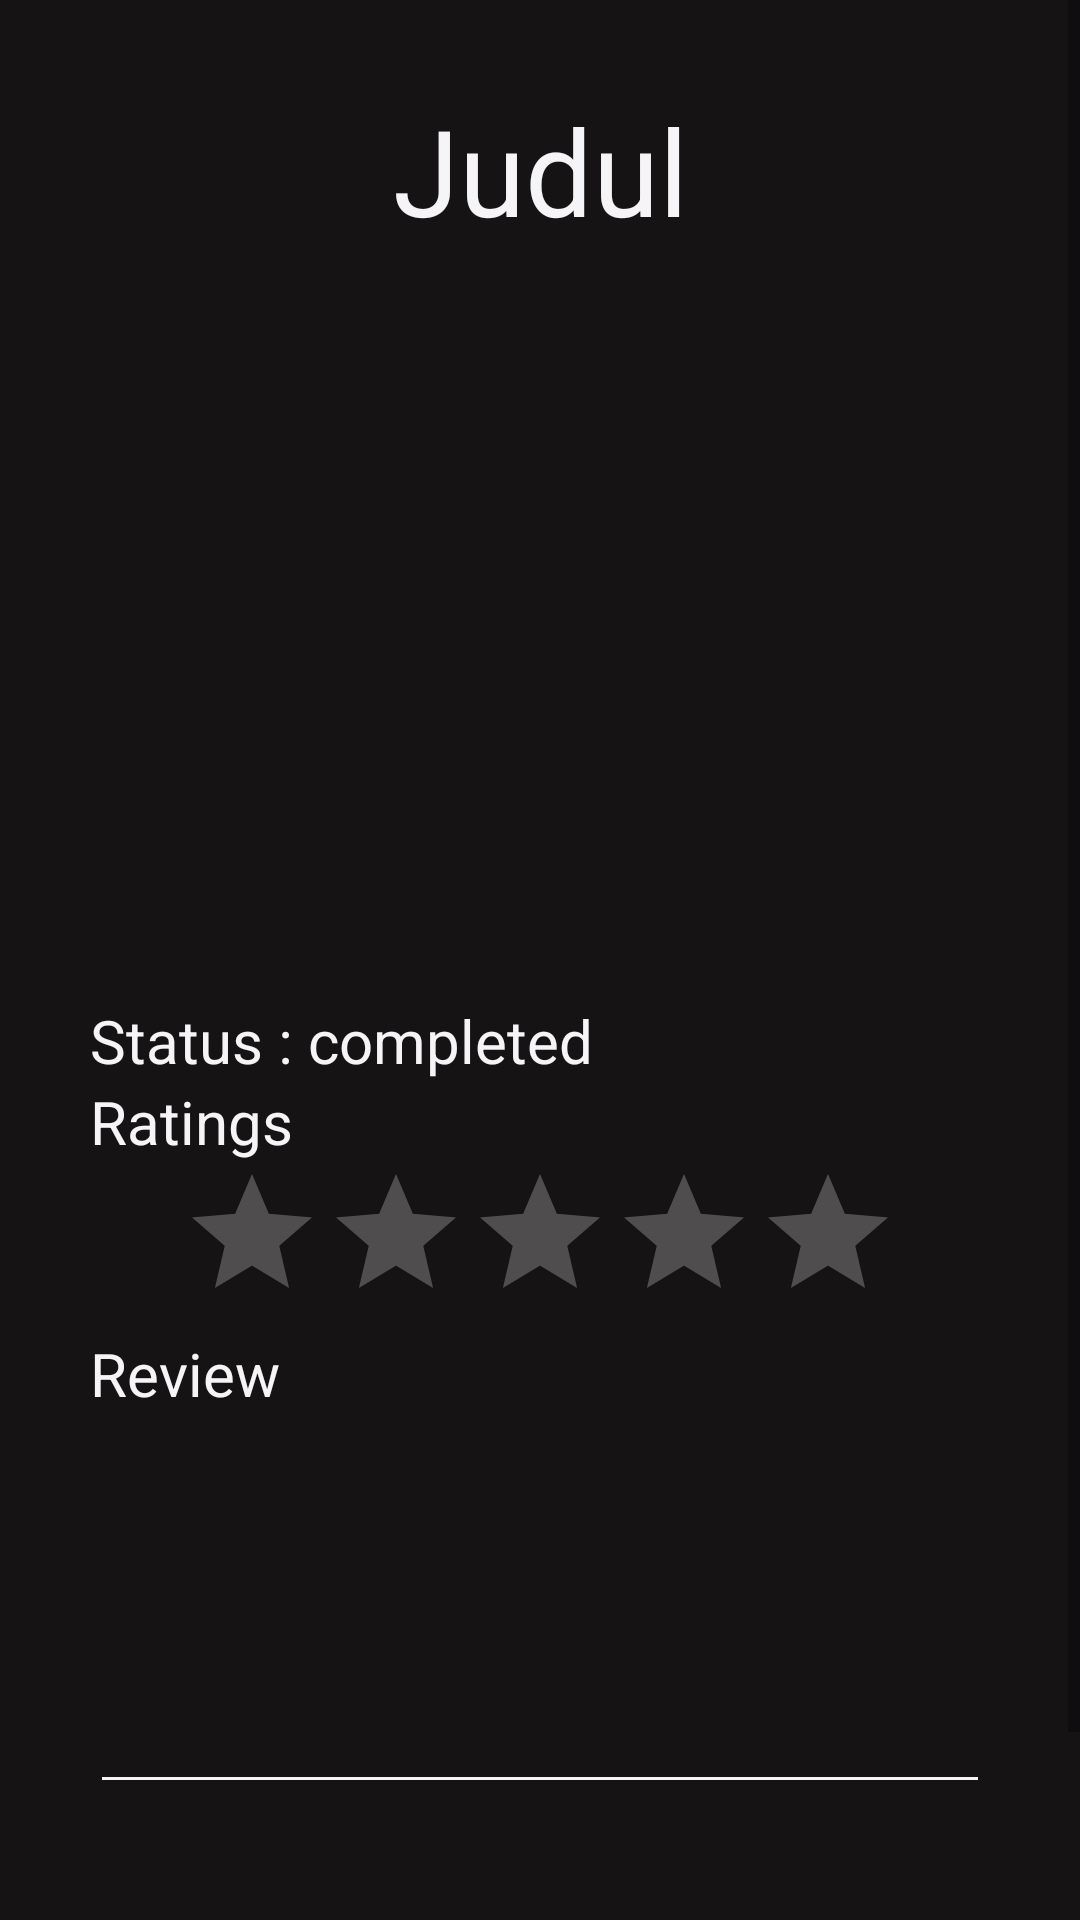

The Android layout XML behind this screen, and the referenced resources:
<!-- AndroidManifest.xml: application theme Theme.Tubes01 -->
<!-- res/layout/fragment_review_page.xml -->
<?xml version="1.0" encoding="utf-8"?>
<FrameLayout xmlns:android="http://schemas.android.com/apk/res/android"
    xmlns:tools="http://schemas.android.com/tools"
    android:layout_width="match_parent"
    android:layout_height="match_parent"
    xmlns:app="http://schemas.android.com/apk/res-auto"
    tools:context=".ReviewPageFragment">

    <LinearLayout
        android:layout_width="match_parent"
        android:layout_height="match_parent"
        android:orientation="vertical"
        android:background="@color/theme">

        <ScrollView
            android:layout_width="match_parent"
            android:layout_height="match_parent">

            <LinearLayout
                android:layout_width="match_parent"
                android:layout_height="wrap_content"
                android:layout_margin="30dp"
                android:orientation="vertical">

                
                <TextView
                    android:id="@+id/rp_title"
                    android:layout_width="match_parent"
                    android:layout_height="wrap_content"
                    android:text="@string/rp_title"
                    android:textAlignment="center"
                    android:textSize="@dimen/title_40"
                    android:textColor="@color/white"/>

                
                <ImageView
                    android:id="@+id/rp_poster"
                    android:layout_width="wrap_content"
                    android:layout_height="250dp"
                    android:layout_gravity="center_horizontal"/>

                
                <TextView
                    android:layout_width="match_parent"
                    android:layout_height="wrap_content"
                    android:text="@string/rp_stat"
                    android:textColor="@color/white"
                    android:textSize="@dimen/label_20"/>

                
                <TextView
                    android:layout_width="match_parent"
                    android:layout_height="wrap_content"
                    android:text="@string/rp_rating"
                    android:textColor="@color/white"
                    android:textSize="@dimen/label_20"/>

                <RatingBar
                    android:id="@+id/rp_rating"
                    android:layout_width="wrap_content"
                    android:layout_height="wrap_content"
                    android:layout_gravity="center_horizontal"
                    android:stepSize=".5"
                    android:theme="@style/RatingBar"/>

                
                <TextView
                    android:layout_width="match_parent"
                    android:layout_height="wrap_content"
                    android:text="@string/rp_review"
                    android:textColor="@color/white"
                    android:textSize="@dimen/label_20"/>

                <EditText
                    android:id="@+id/rp_review"
                    android:layout_width="match_parent"
                    android:layout_height="130dp"
                    android:gravity="top"
                    android:inputType="textMultiLine"
                    android:textColor="@color/white"
                    app:backgroundTint = "@color/white"
                    android:layout_marginBottom="50dp"/>
                <Button
                    android:id="@+id/rp_btn_saveReview"
                    android:layout_width="300dp"
                    android:layout_height="wrap_content"
                    android:layout_margin="5dp"
                    android:text="@string/rp_btn_saveReview"
                    android:textColor="@color/white"
                    android:layout_gravity="center_horizontal"
                    android:background="@drawable/rounded_button"/>
            </LinearLayout>



        </ScrollView>


    </LinearLayout>

</FrameLayout>
<!-- resources referenced by this layout -->
<resources>
  <color name="theme">#161315</color>
  <color name="white">#F5F4F6</color>
  <dimen name="label_20">20sp</dimen>
  <dimen name="title_40">40sp</dimen>
  <!-- drawable rounded_button (drawable) -->
  <?xml version="1.0" encoding="utf-8"?>
  <shape xmlns:android="http://schemas.android.com/apk/res/android">
          <corners android:radius="250dp"/>
          <solid android:color="@color/primary"/>
  </shape>
  <string name="rp_btn_saveReview">Save</string>
  <string name="rp_rating">Ratings</string>
  <string name="rp_review">Review</string>
  <string name="rp_stat">Status : completed</string>
  <string name="rp_title">Judul</string>
  <style name="RatingBar" parent="Theme.AppCompat">
          <item name="colorControlNormal">@color/light_grey</item>
          <item name="colorControlActivated">@color/metallic_yellow</item>
      </style>
  <style name="Theme.Tubes01" parent="Theme.MaterialComponents.DayNight.DarkActionBar">
          
          <item name="colorPrimary">@color/primary</item>
          <item name="colorPrimaryVariant">@color/purple_700</item>
          <item name="colorOnPrimary">@color/theme</item>
          
          <item name="colorSecondary">@color/teal_200</item>
          <item name="colorSecondaryVariant">@color/teal_700</item>
          <item name="colorOnSecondary">@color/white</item>
          
          <item name="android:statusBarColor" tools:targetApi="l">?attr/colorPrimaryVariant</item>
          
          <item name="windowActionBar">false</item>
          <item name="windowNoTitle">true</item>
      </style>
  <color name="primary">#FF002D</color>
  <color name="light_grey">#D3D3D3</color>
  <color name="metallic_yellow">#FDCC0D</color>
  <color name="purple_700">#FF3700B3</color>
  <color name="teal_200">#FF03DAC5</color>
  <color name="teal_700">#FF018786</color>
</resources>
